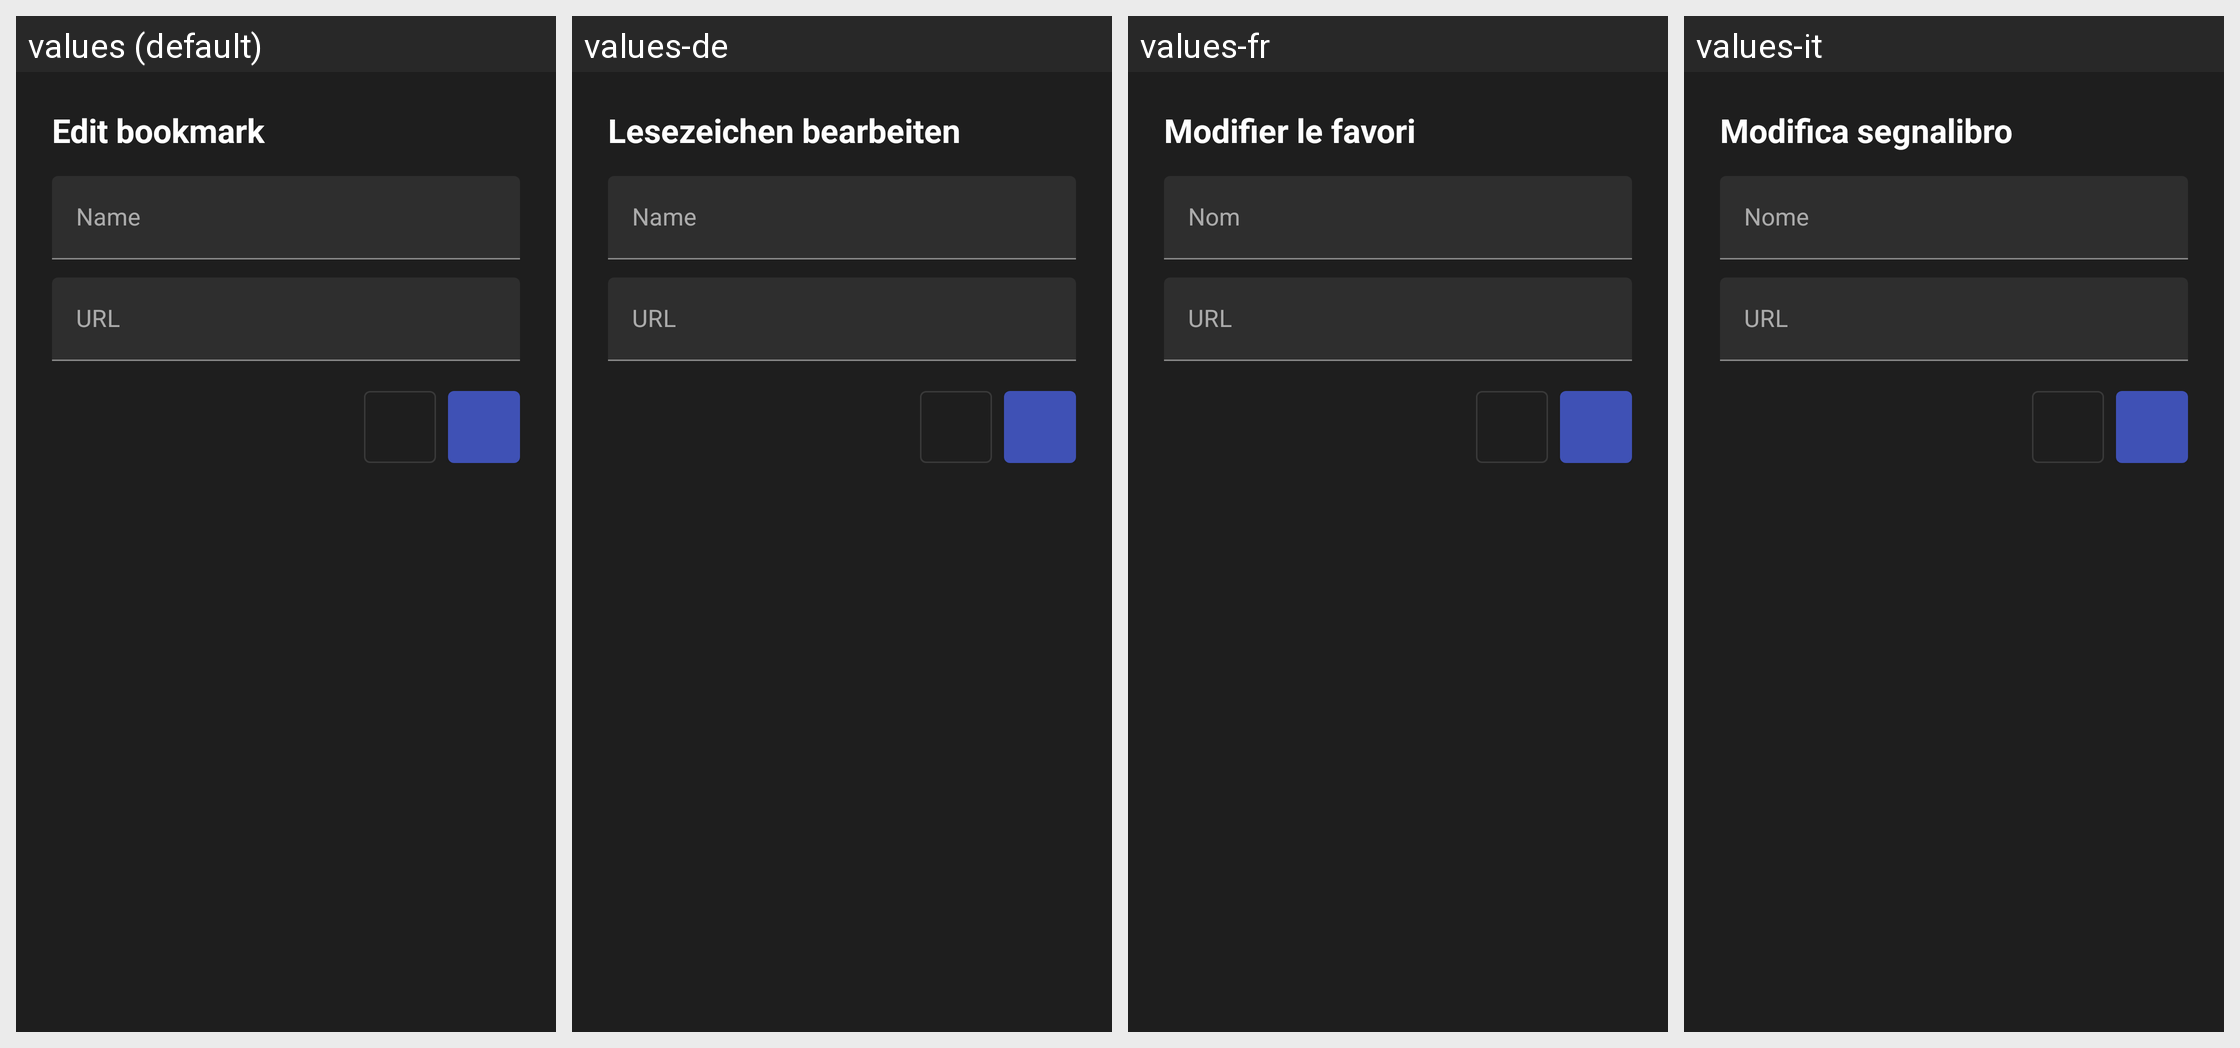

Here is an Android app screen in its default locale and in the app's own translations. Write out the translated-string differences for the strings that appear on this screen.
Android screen res/layout/dialog_bookmark_edit.xml rendered under 4 locales, left to right: values (default), values-de, values-fr, values-it. Device: Nexus 5 (rendered at 1080×1920; each locale shown at half size, 540×960, under a caption strip naming it); theme Theme.AengixTVBrowser.
Other locales in the repository, not shown: values-en, values-es, values-et, values-hi, values-pt, values-ru, values-sv, values-uk.
Strings drawn on this screen, with the default value and each locale's value (text and hints the layout hard-codes, and strings that could not be matched under every locale, appear in the picture but are not listed):

edit_bookmark
  values: Edit bookmark
  values-de: Lesezeichen bearbeiten
  values-fr: Modifier le favori
  values-it: Modifica segnalibro

bookmark_name
  values: Name
  values-de: Name
  values-fr: Nom
  values-it: Nome

bookmark_url
  values: URL
  values-de: URL
  values-fr: URL
  values-it: URL
